The GitHub repository bam841/Brain_demented-NonDementedIdentifier contains a labelled image folder "Alzheimer_Binary" with 2 categories: demented, non demented. Examples follow, each with its label.

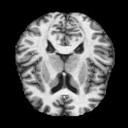
Label: demented

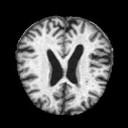
Label: demented

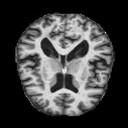
Label: non demented

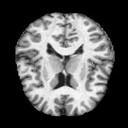
Label: non demented

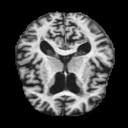
Label: demented

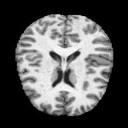
Label: non demented
